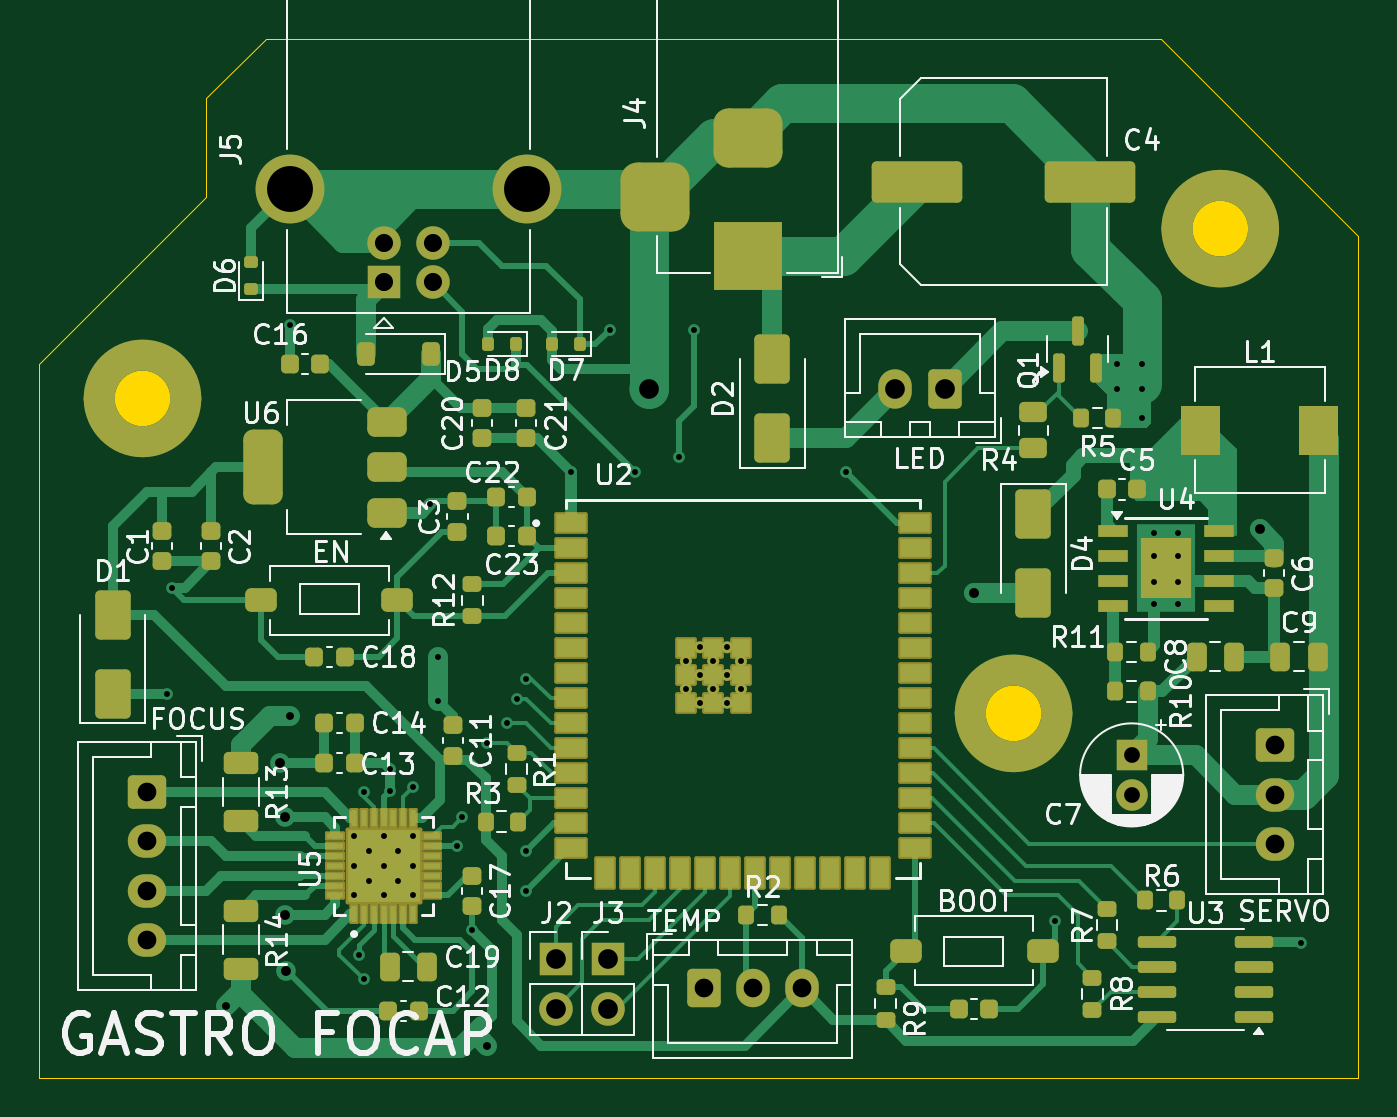
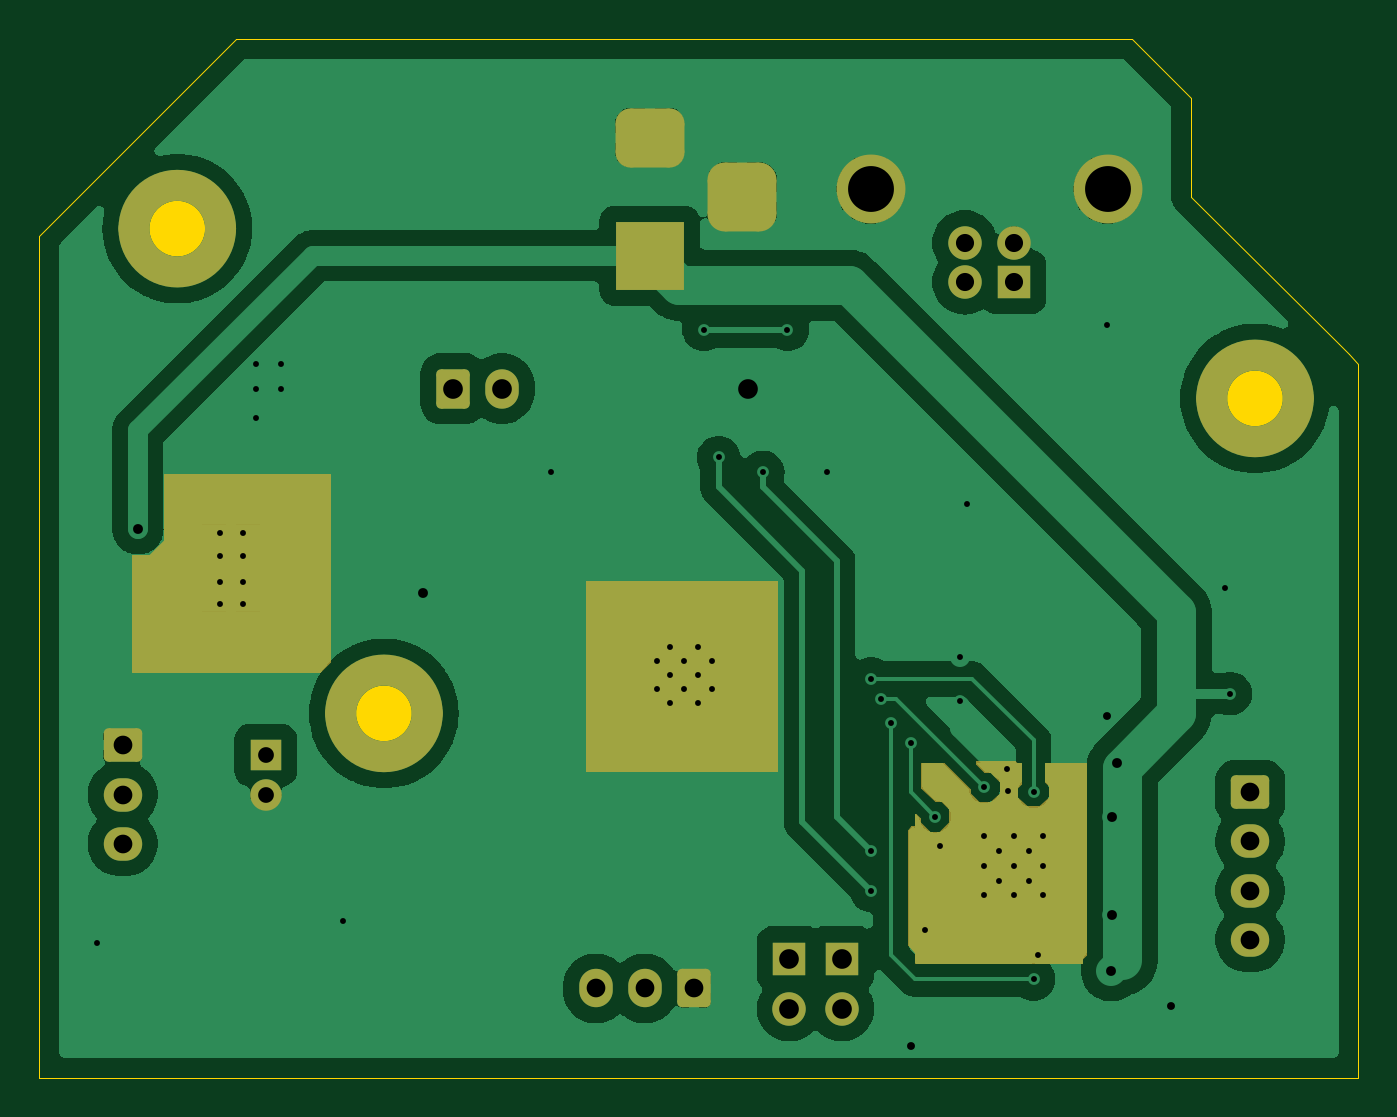
Circuit board: 11 layer files. Board 67.0 x 52.8 mm.
- bottom_copper: GastroFocap-B_Cu.gbr (78235 bytes)
- bottom_mask: GastroFocap-B_Mask.gbr (5962 bytes)
- paste: GastroFocap-B_Paste.gbr (454 bytes)
- bottom_silk: GastroFocap-B_Silkscreen.gbr (455 bytes)
- outline: GastroFocap-Edge_Cuts.gbr (1591 bytes)
- top_copper: GastroFocap-F_Cu.gbr (46845 bytes)
- top_mask: GastroFocap-F_Mask.gbr (14316 bytes)
- paste: GastroFocap-F_Paste.gbr (8055 bytes)
- top_silk: GastroFocap-F_Silkscreen.gbr (105608 bytes)
- drill: GastroFocap-NPTH.drl (269 bytes)
- drill: GastroFocap-PTH.drl (2441 bytes)

=== bottom_copper: GastroFocap-B_Cu.gbr (78235 bytes, source omitted) ===
=== bottom_mask: GastroFocap-B_Mask.gbr ===
%TF.GenerationSoftware,KiCad,Pcbnew,8.0.4*%
%TF.CreationDate,2025-07-27T19:27:03+02:00*%
%TF.ProjectId,GastroFocap,47617374-726f-4466-9f63-61702e6b6963,rev?*%
%TF.SameCoordinates,Original*%
%TF.FileFunction,Soldermask,Bot*%
%TF.FilePolarity,Negative*%
%FSLAX46Y46*%
G04 Gerber Fmt 4.6, Leading zero omitted, Abs format (unit mm)*
G04 Created by KiCad (PCBNEW 8.0.4) date 2025-07-27 19:27:03*
%MOMM*%
%LPD*%
G01*
G04 APERTURE LIST*
G04 Aperture macros list*
%AMRoundRect*
0 Rectangle with rounded corners*
0 $1 Rounding radius*
0 $2 $3 $4 $5 $6 $7 $8 $9 X,Y pos of 4 corners*
0 Add a 4 corners polygon primitive as box body*
4,1,4,$2,$3,$4,$5,$6,$7,$8,$9,$2,$3,0*
0 Add four circle primitives for the rounded corners*
1,1,$1+$1,$2,$3*
1,1,$1+$1,$4,$5*
1,1,$1+$1,$6,$7*
1,1,$1+$1,$8,$9*
0 Add four rect primitives between the rounded corners*
20,1,$1+$1,$2,$3,$4,$5,0*
20,1,$1+$1,$4,$5,$6,$7,0*
20,1,$1+$1,$6,$7,$8,$9,0*
20,1,$1+$1,$8,$9,$2,$3,0*%
G04 Aperture macros list end*
%ADD10C,0.100000*%
%ADD11C,1.600000*%
%ADD12C,1.600000*%
%ADD13R,1.600000X1.600000*%
%ADD14C,3.500000*%
%ADD15C,1.700000*%
%ADD16R,1.700000X1.700000*%
%ADD17O,1.700000X1.950000*%
%ADD18RoundRect,0.250000X-0.600000X-0.725000X0.600000X-0.725000X0.600000X0.725000X-0.600000X0.725000X0*%
%ADD19RoundRect,0.875000X-0.875000X0.875000X-0.875000X-0.875000X0.875000X-0.875000X0.875000X0.875000X0*%
%ADD20RoundRect,0.750000X-1.000000X0.750000X-1.000000X-0.750000X1.000000X-0.750000X1.000000X0.750000X0*%
%ADD21R,3.500000X3.500000*%
%ADD22O,1.950000X1.700000*%
%ADD23RoundRect,0.250000X-0.725000X0.600000X-0.725000X-0.600000X0.725000X-0.600000X0.725000X0.600000X0*%
%ADD24O,1.700000X2.000000*%
%ADD25RoundRect,0.250000X0.600000X0.750000X-0.600000X0.750000X-0.600000X-0.750000X0.600000X-0.750000X0*%
%ADD26O,1.700000X1.700000*%
G04 APERTURE END LIST*
D10*
X118850000Y-59850000D02*
X119650000Y-60650000D01*
X120500000Y-60650000D01*
X120500000Y-66500000D01*
X111000000Y-66500000D01*
X110500000Y-66000000D01*
X110500000Y-56500000D01*
X118850000Y-56500000D01*
X118850000Y-59850000D01*
G36*
X118850000Y-59850000D02*
G01*
X119650000Y-60650000D01*
X120500000Y-60650000D01*
X120500000Y-66500000D01*
X111000000Y-66500000D01*
X110500000Y-66000000D01*
X110500000Y-56500000D01*
X118850000Y-56500000D01*
X118850000Y-59850000D01*
G37*
X77600000Y-71200000D02*
X77200000Y-71600000D01*
X76900000Y-71600000D01*
X76400000Y-72100000D01*
X76400000Y-72700000D01*
X76900000Y-73200000D01*
X77500000Y-73200000D01*
X78000000Y-72700000D01*
X78000000Y-72500000D01*
X79300000Y-71200000D01*
X80400000Y-71200000D01*
X80400000Y-72400000D01*
X79700000Y-73100000D01*
X79400000Y-73100000D01*
X79000000Y-73500000D01*
X79000000Y-74200000D01*
X79500000Y-74700000D01*
X80000000Y-74700000D01*
X80500000Y-74200000D01*
X80500000Y-74000000D01*
X80700000Y-73800000D01*
X80700000Y-74400000D01*
X80900000Y-74400000D01*
X81100000Y-74600000D01*
X81100000Y-80400000D01*
X80700000Y-80800000D01*
X80700000Y-81300000D01*
X72300000Y-81300000D01*
X72300000Y-81100000D01*
X72100000Y-80900000D01*
X72100000Y-71200000D01*
X74100000Y-71200000D01*
X74100000Y-72100000D01*
X73900000Y-72300000D01*
X73900000Y-72900000D01*
X74400000Y-73400000D01*
X75100000Y-73400000D01*
X75600000Y-72900000D01*
X75600000Y-72400000D01*
X75400000Y-72200000D01*
X75400000Y-71200000D01*
X75600000Y-71200000D01*
X75700000Y-71100000D01*
X77600000Y-71100000D01*
X77600000Y-71200000D01*
G36*
X77600000Y-71200000D02*
G01*
X77200000Y-71600000D01*
X76900000Y-71600000D01*
X76400000Y-72100000D01*
X76400000Y-72700000D01*
X76900000Y-73200000D01*
X77500000Y-73200000D01*
X78000000Y-72700000D01*
X78000000Y-72500000D01*
X79300000Y-71200000D01*
X80400000Y-71200000D01*
X80400000Y-72400000D01*
X79700000Y-73100000D01*
X79400000Y-73100000D01*
X79000000Y-73500000D01*
X79000000Y-74200000D01*
X79500000Y-74700000D01*
X80000000Y-74700000D01*
X80500000Y-74200000D01*
X80500000Y-74000000D01*
X80700000Y-73800000D01*
X80700000Y-74400000D01*
X80900000Y-74400000D01*
X81100000Y-74600000D01*
X81100000Y-80400000D01*
X80700000Y-80800000D01*
X80700000Y-81300000D01*
X72300000Y-81300000D01*
X72300000Y-81100000D01*
X72100000Y-80900000D01*
X72100000Y-71200000D01*
X74100000Y-71200000D01*
X74100000Y-72100000D01*
X73900000Y-72300000D01*
X73900000Y-72900000D01*
X74400000Y-73400000D01*
X75100000Y-73400000D01*
X75600000Y-72900000D01*
X75600000Y-72400000D01*
X75400000Y-72200000D01*
X75400000Y-71200000D01*
X75600000Y-71200000D01*
X75700000Y-71100000D01*
X77600000Y-71100000D01*
X77600000Y-71200000D01*
G37*
G36*
X87750000Y-61875000D02*
G01*
X97500000Y-61875000D01*
X97500000Y-71625000D01*
X87750000Y-71625000D01*
X87750000Y-61875000D01*
G37*
D11*
X120450000Y-44000000D02*
G75*
G02*
X116050000Y-44000000I-2200000J0D01*
G01*
X116050000Y-44000000D02*
G75*
G02*
X120450000Y-44000000I2200000J0D01*
G01*
X65700000Y-52625000D02*
G75*
G02*
X61300000Y-52625000I-2200000J0D01*
G01*
X61300000Y-52625000D02*
G75*
G02*
X65700000Y-52625000I2200000J0D01*
G01*
X109950000Y-68625000D02*
G75*
G02*
X105550000Y-68625000I-2200000J0D01*
G01*
X105550000Y-68625000D02*
G75*
G02*
X109950000Y-68625000I2200000J0D01*
G01*
D12*
%TO.C,C7*%
X113750000Y-72750000D03*
D13*
X113750000Y-70750000D03*
%TD*%
D14*
%TO.C,J5*%
X83020000Y-42000000D03*
X70980000Y-42000000D03*
D15*
X75750000Y-44710000D03*
X78250000Y-44710000D03*
X78250000Y-46710000D03*
D16*
X75750000Y-46710000D03*
%TD*%
D17*
%TO.C,U1*%
X97000000Y-82600000D03*
X94500000Y-82600000D03*
D18*
X92000000Y-82600000D03*
%TD*%
D19*
%TO.C,J4*%
X89550000Y-42375000D03*
D20*
X94250000Y-39375000D03*
D21*
X94250000Y-45375000D03*
%TD*%
D22*
%TO.C,J6*%
X63750000Y-80125000D03*
X63750000Y-77625000D03*
X63750000Y-75125000D03*
D23*
X63750000Y-72625000D03*
%TD*%
D24*
%TO.C,D3*%
X101750000Y-52125000D03*
D25*
X104250000Y-52125000D03*
%TD*%
D26*
%TO.C,J2*%
X84500000Y-83625000D03*
D16*
X84500000Y-81085000D03*
%TD*%
D22*
%TO.C,J1*%
X121025000Y-75250000D03*
X121025000Y-72750000D03*
D23*
X121025000Y-70250000D03*
%TD*%
D26*
%TO.C,J3*%
X87150000Y-83625000D03*
D16*
X87150000Y-81085000D03*
%TD*%
M02*

=== paste: GastroFocap-B_Paste.gbr ===
%TF.GenerationSoftware,KiCad,Pcbnew,8.0.4*%
%TF.CreationDate,2025-07-27T19:27:03+02:00*%
%TF.ProjectId,GastroFocap,47617374-726f-4466-9f63-61702e6b6963,rev?*%
%TF.SameCoordinates,Original*%
%TF.FileFunction,Paste,Bot*%
%TF.FilePolarity,Positive*%
%FSLAX46Y46*%
G04 Gerber Fmt 4.6, Leading zero omitted, Abs format (unit mm)*
G04 Created by KiCad (PCBNEW 8.0.4) date 2025-07-27 19:27:03*
%MOMM*%
%LPD*%
G01*
G04 APERTURE LIST*
G04 APERTURE END LIST*
M02*

=== bottom_silk: GastroFocap-B_Silkscreen.gbr ===
%TF.GenerationSoftware,KiCad,Pcbnew,8.0.4*%
%TF.CreationDate,2025-07-27T19:27:03+02:00*%
%TF.ProjectId,GastroFocap,47617374-726f-4466-9f63-61702e6b6963,rev?*%
%TF.SameCoordinates,Original*%
%TF.FileFunction,Legend,Bot*%
%TF.FilePolarity,Positive*%
%FSLAX46Y46*%
G04 Gerber Fmt 4.6, Leading zero omitted, Abs format (unit mm)*
G04 Created by KiCad (PCBNEW 8.0.4) date 2025-07-27 19:27:03*
%MOMM*%
%LPD*%
G01*
G04 APERTURE LIST*
G04 APERTURE END LIST*
M02*

=== outline: GastroFocap-Edge_Cuts.gbr ===
%TF.GenerationSoftware,KiCad,Pcbnew,8.0.4*%
%TF.CreationDate,2025-07-27T19:27:03+02:00*%
%TF.ProjectId,GastroFocap,47617374-726f-4466-9f63-61702e6b6963,rev?*%
%TF.SameCoordinates,Original*%
%TF.FileFunction,Profile,NP*%
%FSLAX46Y46*%
G04 Gerber Fmt 4.6, Leading zero omitted, Abs format (unit mm)*
G04 Created by KiCad (PCBNEW 8.0.4) date 2025-07-27 19:27:03*
%MOMM*%
%LPD*%
G01*
G04 APERTURE LIST*
%TA.AperFunction,Profile*%
%ADD10C,0.050000*%
%TD*%
%TA.AperFunction,Profile*%
%ADD11C,1.425000*%
%TD*%
G04 APERTURE END LIST*
D10*
X59250000Y-49875000D02*
X58750000Y-50375000D01*
D11*
X118962500Y-44000000D02*
G75*
G02*
X117537500Y-44000000I-712500J0D01*
G01*
X117537500Y-44000000D02*
G75*
G02*
X118962500Y-44000000I712500J0D01*
G01*
D10*
X66750000Y-41375000D02*
X66750000Y-42375000D01*
X58250000Y-87125000D02*
X125250000Y-87125000D01*
X66750000Y-37375000D02*
X66750000Y-41375000D01*
X58250000Y-83625000D02*
X58250000Y-87125000D01*
D11*
X108462500Y-68625000D02*
G75*
G02*
X107037500Y-68625000I-712500J0D01*
G01*
X107037500Y-68625000D02*
G75*
G02*
X108462500Y-68625000I712500J0D01*
G01*
D10*
X69750000Y-34375000D02*
X66750000Y-37375000D01*
X58250000Y-50875000D02*
X58250000Y-83625000D01*
X58750000Y-50375000D02*
X58250000Y-50875000D01*
D11*
X64212500Y-52625000D02*
G75*
G02*
X62787500Y-52625000I-712500J0D01*
G01*
X62787500Y-52625000D02*
G75*
G02*
X64212500Y-52625000I712500J0D01*
G01*
D10*
X115250000Y-34375000D02*
X125250000Y-44375000D01*
X66750000Y-42375000D02*
X59250000Y-49875000D01*
X125250000Y-44375000D02*
X125250000Y-87125000D01*
X69750000Y-34375000D02*
X115250000Y-34375000D01*
M02*

=== top_copper: GastroFocap-F_Cu.gbr (46845 bytes, source omitted) ===
=== top_mask: GastroFocap-F_Mask.gbr (14316 bytes, source omitted) ===
=== paste: GastroFocap-F_Paste.gbr (8055 bytes, source omitted) ===
=== top_silk: GastroFocap-F_Silkscreen.gbr (105608 bytes, source omitted) ===
=== drill: GastroFocap-NPTH.drl ===
M48
; DRILL file {KiCad 8.0.4} date 2025-07-27T19:27:07+0200
; FORMAT={-:-/ absolute / metric / decimal}
; #@! TF.CreationDate,2025-07-27T19:27:07+02:00
; #@! TF.GenerationSoftware,Kicad,Pcbnew,8.0.4
; #@! TF.FileFunction,NonPlated,1,2,NPTH
FMAT,2
METRIC
%
G90
G05
M30

=== drill: GastroFocap-PTH.drl ===
M48
; DRILL file {KiCad 8.0.4} date 2025-07-27T19:27:07+0200
; FORMAT={-:-/ absolute / metric / decimal}
; #@! TF.CreationDate,2025-07-27T19:27:07+02:00
; #@! TF.GenerationSoftware,Kicad,Pcbnew,8.0.4
; #@! TF.FileFunction,Plated,1,2,PTH
FMAT,2
METRIC
; #@! TA.AperFunction,Plated,PTH,ViaDrill
T1C0.300
; #@! TA.AperFunction,Plated,PTH,ComponentDrill
T2C0.300
; #@! TA.AperFunction,Plated,PTH,ViaDrill
T3C0.400
; #@! TA.AperFunction,Plated,PTH,ViaDrill
T4C0.500
; #@! TA.AperFunction,Plated,PTH,ComponentDrill
T5C0.800
; #@! TA.AperFunction,Plated,PTH,ComponentDrill
T6C0.920
; #@! TA.AperFunction,Plated,PTH,ComponentDrill
T7C0.950
; #@! TA.AperFunction,Plated,PTH,ViaDrill
T8C1.000
; #@! TA.AperFunction,Plated,PTH,ComponentDrill
T9C1.000
; #@! TA.AperFunction,Plated,PTH,ComponentDrill
T10C2.330
%
G90
G05
T1
X64.75Y-67.625
X65.0Y-62.25
X71.0Y-48.875
X74.25Y-74.875
X74.25Y-76.375
X74.25Y-77.875
X74.5Y-80.875
X74.75Y-72.625
X74.75Y-82.125
X75.0Y-75.625
X75.0Y-77.125
X75.75Y-74.875
X75.75Y-76.375
X75.75Y-77.875
X76.05Y-72.575
X76.075Y-71.45
X76.5Y-75.625
X76.5Y-77.125
X77.25Y-72.375
X77.25Y-74.875
X77.25Y-76.375
X77.25Y-77.875
X78.125Y-58.0
X78.5Y-65.75
X78.5Y-68.0
X79.5Y-75.375
X79.75Y-73.875
X80.25Y-79.625
X81.0Y-70.125
X82.0Y-69.125
X82.5Y-67.875
X83.0Y-66.875
X83.0Y-75.625
X83.0Y-77.625
X85.25Y-56.375
X87.25Y-49.125
X88.5Y-56.375
X90.75Y-55.625
X91.5Y-49.125
X99.25Y-56.375
X109.85Y-79.175
X113.0Y-50.875
X113.0Y-52.125
X114.25Y-50.875
X114.25Y-52.125
X114.25Y-53.625
X122.35Y-80.275
T2
X91.1Y-65.975
X91.1Y-67.375
X91.8Y-65.275
X91.8Y-66.675
X91.8Y-68.075
X92.5Y-65.975
X92.5Y-67.375
X93.2Y-65.275
X93.2Y-66.675
X93.2Y-68.075
X93.9Y-65.975
X93.9Y-67.375
X114.9Y-59.45
X114.9Y-60.65
X114.9Y-61.95
X114.9Y-63.05
X116.1Y-59.45
X116.1Y-60.65
X116.1Y-61.95
X116.1Y-63.05
T3
X67.75Y-83.5
X71.0Y-68.75
X81.0Y-85.5
T4
X70.5Y-71.125
X70.75Y-73.875
X70.75Y-78.875
X70.8Y-81.7
X105.75Y-62.5
X120.25Y-59.25
T5
X113.75Y-70.75
X113.75Y-72.75
T6
X75.75Y-44.71
X75.75Y-46.71
X78.25Y-44.71
X78.25Y-46.71
T7
X63.75Y-72.625
X63.75Y-75.125
X63.75Y-77.625
X63.75Y-80.125
X92.0Y-82.6
X94.5Y-82.6
X97.0Y-82.6
X121.025Y-70.25
X121.025Y-72.75
X121.025Y-75.25
T8
X89.25Y-52.125
T9
X84.5Y-81.085
X84.5Y-83.625
X87.15Y-81.085
X87.15Y-83.625
X101.75Y-52.125
X104.25Y-52.125
T10
X70.98Y-42.0
X83.02Y-42.0
T9
G00X89.55Y-41.375
M15
G01X89.55Y-43.375
M16
G05
G00X95.25Y-39.375
M15
G01X93.25Y-39.375
M16
G05
G00X95.25Y-45.375
M15
G01X93.25Y-45.375
M16
G05
M30

